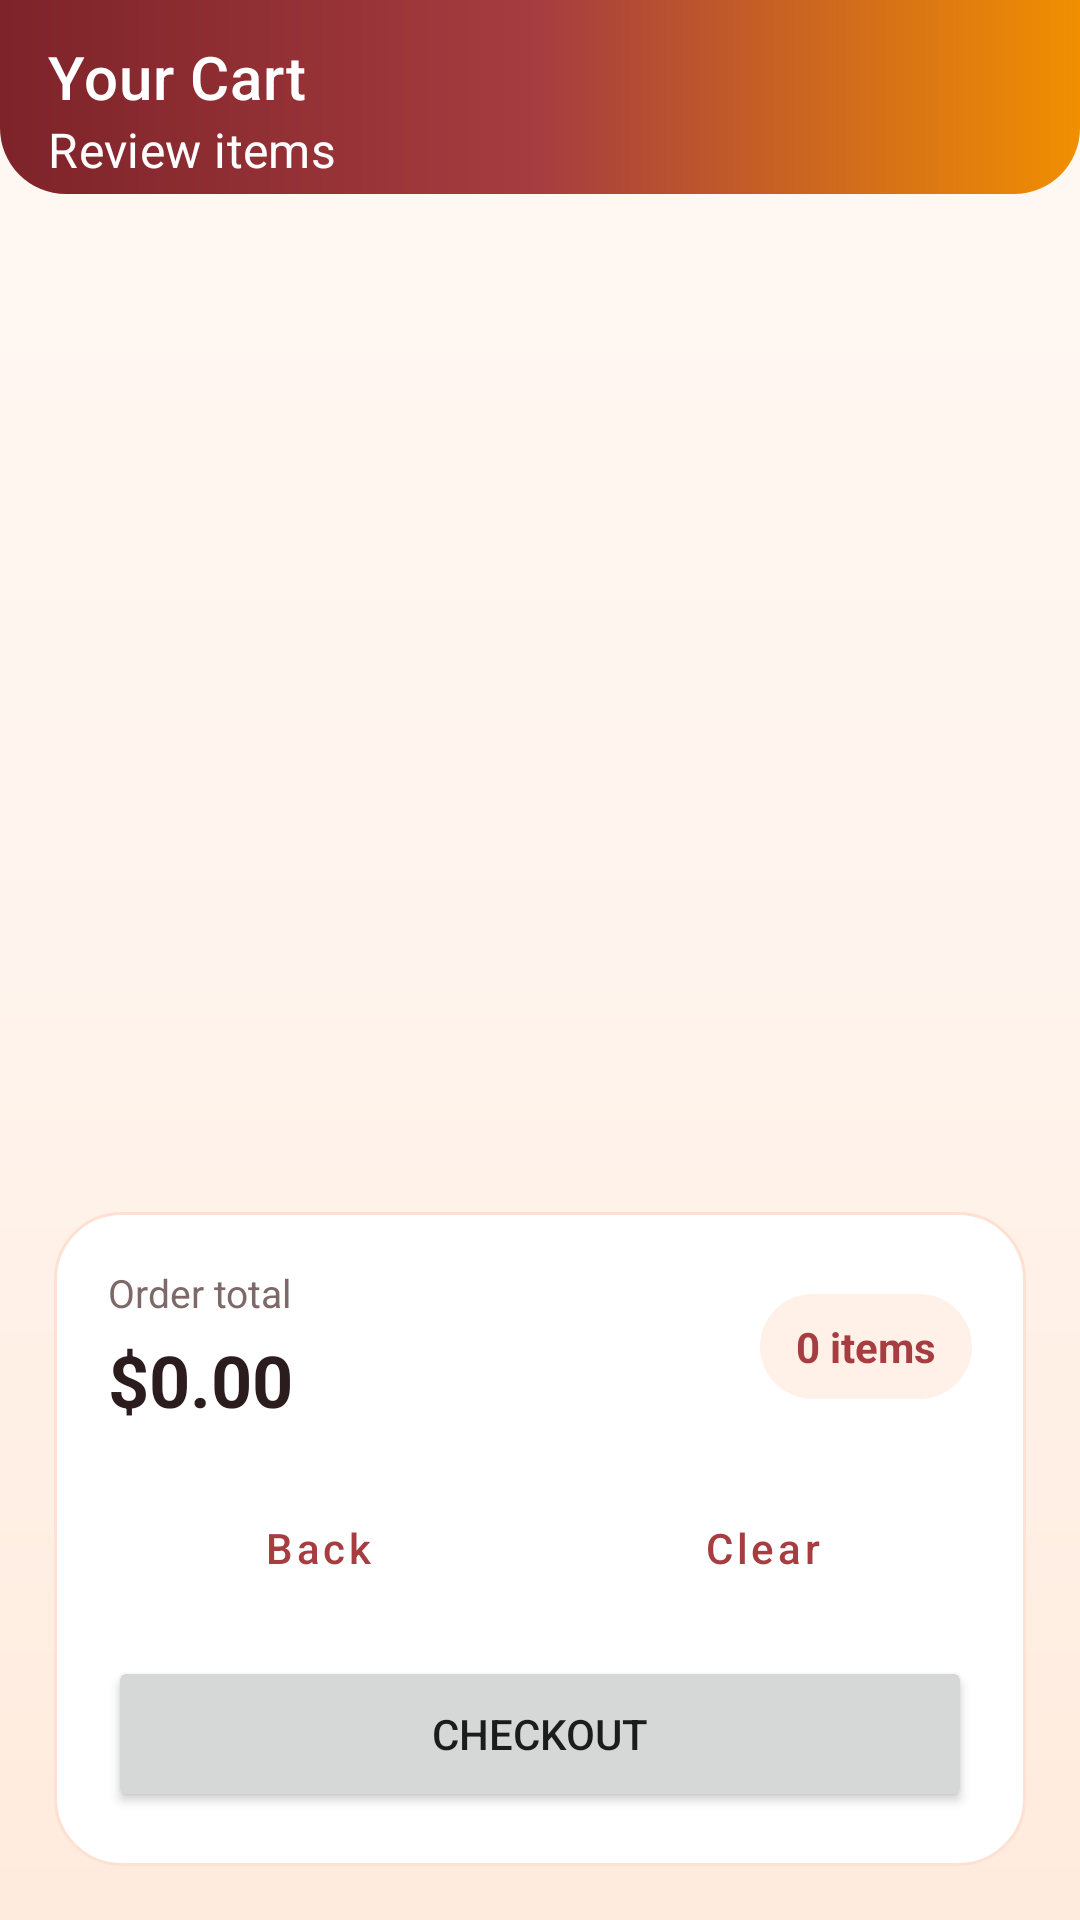

The Android layout XML behind this screen, and the referenced resources:
<!-- AndroidManifest.xml: application theme Theme.PizzaShop -->
<!-- res/layout/activity_cart.xml -->
<?xml version="1.0" encoding="utf-8"?>
<androidx.constraintlayout.widget.ConstraintLayout xmlns:android="http://schemas.android.com/apk/res/android"
    xmlns:app="http://schemas.android.com/apk/res-auto"
    android:layout_width="match_parent"
    android:layout_height="match_parent">

    <com.google.android.material.appbar.MaterialToolbar
        android:id="@+id/toolbar"
        android:layout_width="0dp"
        android:layout_height="wrap_content"
        android:background="@drawable/toolbar_gradient"
        android:paddingTop="8dp"
        android:paddingBottom="8dp"
        app:layout_constraintEnd_toEndOf="parent"
        app:layout_constraintStart_toStartOf="parent"
        app:layout_constraintTop_toTopOf="parent"
        app:subtitle="@string/cart_subtitle"
        app:subtitleTextColor="@color/white"
        app:title="@string/cart_title"
        app:titleTextColor="@color/white" />

    <LinearLayout
        android:layout_width="0dp"
        android:layout_height="0dp"
        android:layout_margin="18dp"
        android:orientation="vertical"
        app:layout_constraintBottom_toBottomOf="parent"
        app:layout_constraintEnd_toEndOf="parent"
        app:layout_constraintStart_toStartOf="parent"
        app:layout_constraintTop_toBottomOf="@id/toolbar">

        <TextView
            android:id="@+id/emptyState"
            android:layout_width="match_parent"
            android:layout_height="wrap_content"
            android:background="@drawable/bg_surface_alt"
            android:gravity="center"
            android:padding="20dp"
            android:text="Your cart is empty. Add a pizza from the menu to get started."
            android:textColor="@color/brand_text_muted"
            android:textSize="15sp"
            android:visibility="gone" />

        <androidx.recyclerview.widget.RecyclerView
            android:id="@+id/recycler"
            android:layout_width="match_parent"
            android:layout_height="0dp"
            android:layout_weight="1"
            android:clipToPadding="false"
            android:paddingBottom="10dp" />

        <LinearLayout
            android:id="@+id/bottomBar"
            android:layout_width="match_parent"
            android:layout_height="wrap_content"
            android:background="@drawable/bg_surface"
            android:orientation="vertical"
            android:padding="18dp">

            <LinearLayout
                android:layout_width="match_parent"
                android:layout_height="wrap_content"
                android:gravity="center_vertical"
                android:orientation="horizontal">

                <LinearLayout
                    android:layout_width="0dp"
                    android:layout_height="wrap_content"
                    android:layout_weight="1"
                    android:orientation="vertical">

                    <TextView
                        android:layout_width="wrap_content"
                        android:layout_height="wrap_content"
                        android:text="Order total"
                        android:textColor="@color/brand_text_muted"
                        android:textSize="13sp" />

                    <TextView
                        android:id="@+id/tvTotal"
                        android:layout_width="match_parent"
                        android:layout_height="wrap_content"
                        android:layout_marginTop="4dp"
                        android:text="$0.00"
                        android:textColor="@color/brand_text"
                        android:textSize="24sp"
                        android:textStyle="bold" />
                </LinearLayout>

                <TextView
                    android:id="@+id/tvItemCount"
                    android:layout_width="wrap_content"
                    android:layout_height="wrap_content"
                    android:background="@drawable/bg_surface_alt"
                    android:paddingStart="12dp"
                    android:paddingTop="8dp"
                    android:paddingEnd="12dp"
                    android:paddingBottom="8dp"
                    android:text="0 items"
                    android:textColor="@color/brand_primary"
                    android:textStyle="bold" />
            </LinearLayout>

            <LinearLayout
                android:layout_width="match_parent"
                android:layout_height="wrap_content"
                android:layout_marginTop="16dp"
                android:orientation="horizontal">

                <Button
                    android:id="@+id/btnGoMenu"
                    style="@style/Widget.PizzaShop.SecondaryButton"
                    android:layout_width="0dp"
                    android:layout_height="48dp"
                    android:layout_marginEnd="8dp"
                    android:layout_weight="1"
                    android:maxLines="1"
                    android:text="Back" />

                <Button
                    android:id="@+id/btnClearCart"
                    style="@style/Widget.PizzaShop.SecondaryButton"
                    android:layout_width="0dp"
                    android:layout_height="48dp"
                    android:layout_weight="1"
                    android:maxLines="1"
                    android:text="Clear" />
            </LinearLayout>

            <Button
                android:id="@+id/btnCheckout"
                android:layout_width="match_parent"
                android:layout_height="52dp"
                android:layout_marginTop="12dp"
                android:text="Checkout" />
        </LinearLayout>
    </LinearLayout>

</androidx.constraintlayout.widget.ConstraintLayout>
<!-- resources referenced by this layout -->
<resources>
  <color name="brand_primary">#A63D40</color>
  <color name="brand_text">#2B1D1E</color>
  <color name="brand_text_muted">#7D6A68</color>
  <color name="white">#FFFFFF</color>
  <!-- drawable bg_surface (drawable) -->
  <?xml version="1.0" encoding="utf-8"?>
  <shape xmlns:android="http://schemas.android.com/apk/res/android">
      <solid android:color="@color/brand_surface" />
      <corners android:radius="22dp" />
      <stroke
          android:width="1dp"
          android:color="@color/brand_border" />
  </shape>
  <!-- drawable bg_surface_alt (drawable) -->
  <?xml version="1.0" encoding="utf-8"?>
  <shape xmlns:android="http://schemas.android.com/apk/res/android">
      <solid android:color="@color/brand_surface_alt" />
      <corners android:radius="18dp" />
  </shape>
  <!-- drawable toolbar_gradient (drawable) -->
  <?xml version="1.0" encoding="utf-8"?>
  <shape xmlns:android="http://schemas.android.com/apk/res/android">
      <gradient
          android:angle="0"
          android:startColor="@color/brand_primary_dark"
          android:centerColor="@color/brand_primary"
          android:endColor="@color/brand_secondary" />
      <corners
          android:bottomLeftRadius="22dp"
          android:bottomRightRadius="22dp" />
  </shape>
  <string name="cart_subtitle">Review items</string>
  <string name="cart_title">Your Cart</string>
  <color name="brand_surface">#FFFFFFFF</color>
  <color name="brand_border">#FFE1D3</color>
  <color name="brand_surface_alt">#FFF1E8</color>
  <color name="brand_primary_dark">#7D2329</color>
  <color name="brand_secondary">#F18F01</color>
  <color name="brand_border_strong">#F2C7B2</color>
  <!-- drawable bg_screen (drawable) -->
  <?xml version="1.0" encoding="utf-8"?>
  <shape xmlns:android="http://schemas.android.com/apk/res/android">
      <gradient
          android:angle="270"
          android:startColor="#FFF8F3"
          android:centerColor="#FFF4ED"
          android:endColor="#FFEBDD" />
  </shape>
  <color name="brand_background">#FFF8F3</color>
  <style name="Widget.PizzaShop.Button" parent="Widget.MaterialComponents.Button">
          <item name="android:textAllCaps">false</item>
          <item name="android:textColor">@color/white</item>
          <item name="backgroundTint">@null</item>
          <item name="android:background">@drawable/btn_primary</item>
          <item name="cornerRadius">18dp</item>
          <item name="android:paddingLeft">18dp</item>
          <item name="android:paddingRight">18dp</item>
          <item name="android:paddingTop">12dp</item>
          <item name="android:paddingBottom">12dp</item>
      </style>
  <style name="Widget.PizzaShop.TextInputLayout" parent="Widget.MaterialComponents.TextInputLayout.OutlinedBox.Dense">
          <item name="boxBackgroundColor">@color/brand_surface</item>
          <item name="boxCornerRadiusTopStart">18dp</item>
          <item name="boxCornerRadiusTopEnd">18dp</item>
          <item name="boxCornerRadiusBottomStart">18dp</item>
          <item name="boxCornerRadiusBottomEnd">18dp</item>
          <item name="boxStrokeColor">@color/brand_border</item>
          <item name="hintTextColor">@color/brand_text_muted</item>
      </style>
  <style name="Widget.PizzaShop.TextInputEditText" parent="Widget.MaterialComponents.TextInputEditText.OutlinedBox.Dense">
          <item name="android:textColor">@color/brand_text</item>
          <item name="android:textColorHint">@color/brand_text_muted</item>
      </style>
  <!-- drawable btn_primary (drawable) -->
  <?xml version="1.0" encoding="utf-8"?>
  <shape xmlns:android="http://schemas.android.com/apk/res/android">
      <gradient
          android:angle="0"
          android:startColor="@color/brand_primary"
          android:endColor="@color/brand_secondary" />
      <corners android:radius="18dp" />
  </shape>
</resources>
